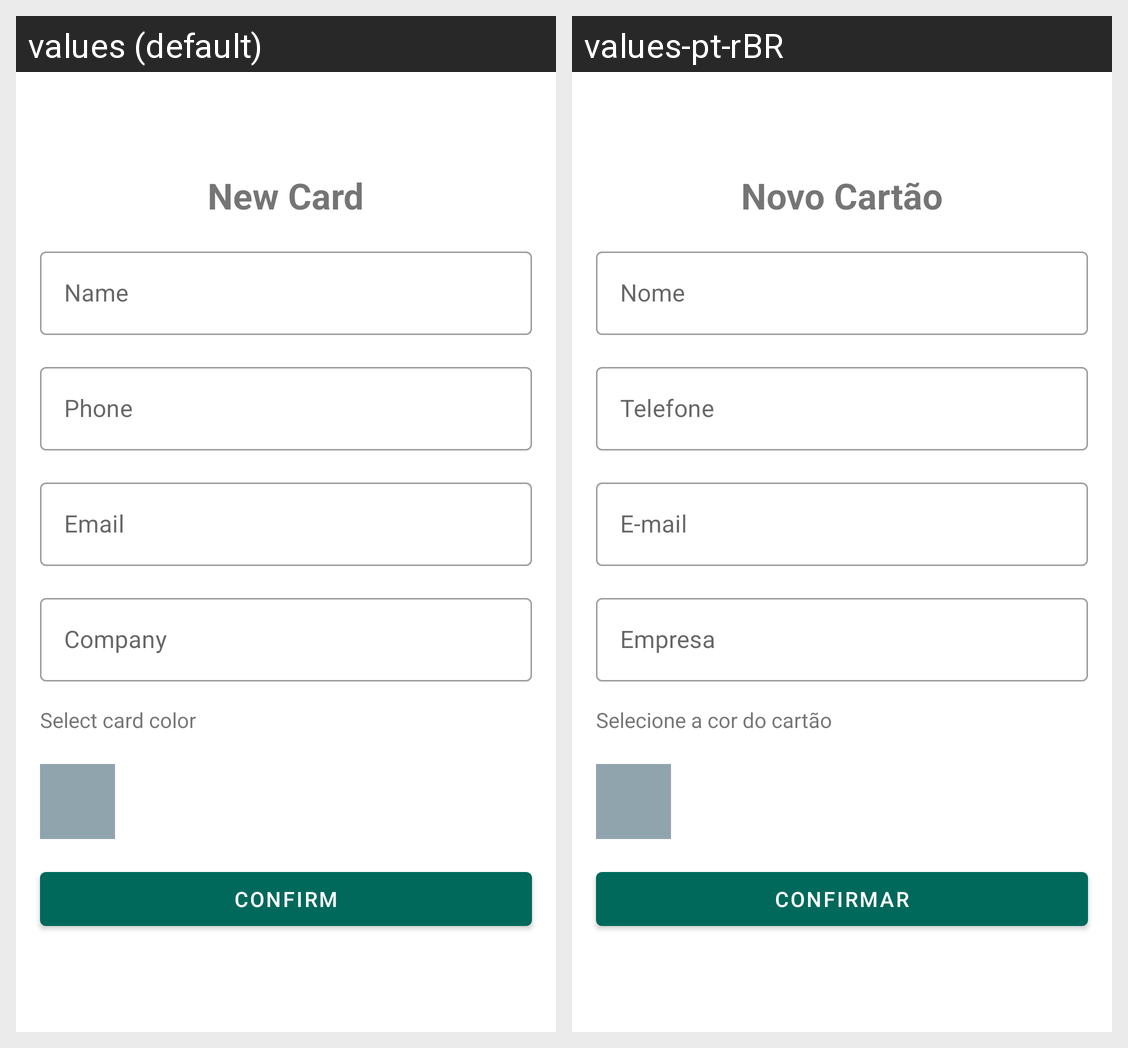

For this localized Android screen grid, give each drawn string resource with its value in every locale shown.
Android screen res/layout/activity_add_businnes_card.xml rendered under 2 locales, left to right: values (default), values-pt-rBR. Device: Nexus 5 (rendered at 1080×1920; each locale shown at half size, 540×960, under a caption strip naming it); theme Theme.BusinessCard.
Strings drawn on this screen, with the default value and each locale's value (text and hints the layout hard-codes, and strings that could not be matched under every locale, appear in the picture but are not listed):

btn_label_description_new_card
  values: New Card
  values-pt-rBR: Novo Cartão

hint_name
  values: Name
  values-pt-rBR: Nome

hint_phone
  values: Phone
  values-pt-rBR: Telefone

hint_email_address
  values: Email
  values-pt-rBR: E-mail

hint_name_business
  values: Company
  values-pt-rBR: Empresa

label_select_color
  values: Select card color
  values-pt-rBR: Selecione a cor do cartão

btn_confirm
  values: Confirm
  values-pt-rBR: Confirmar
